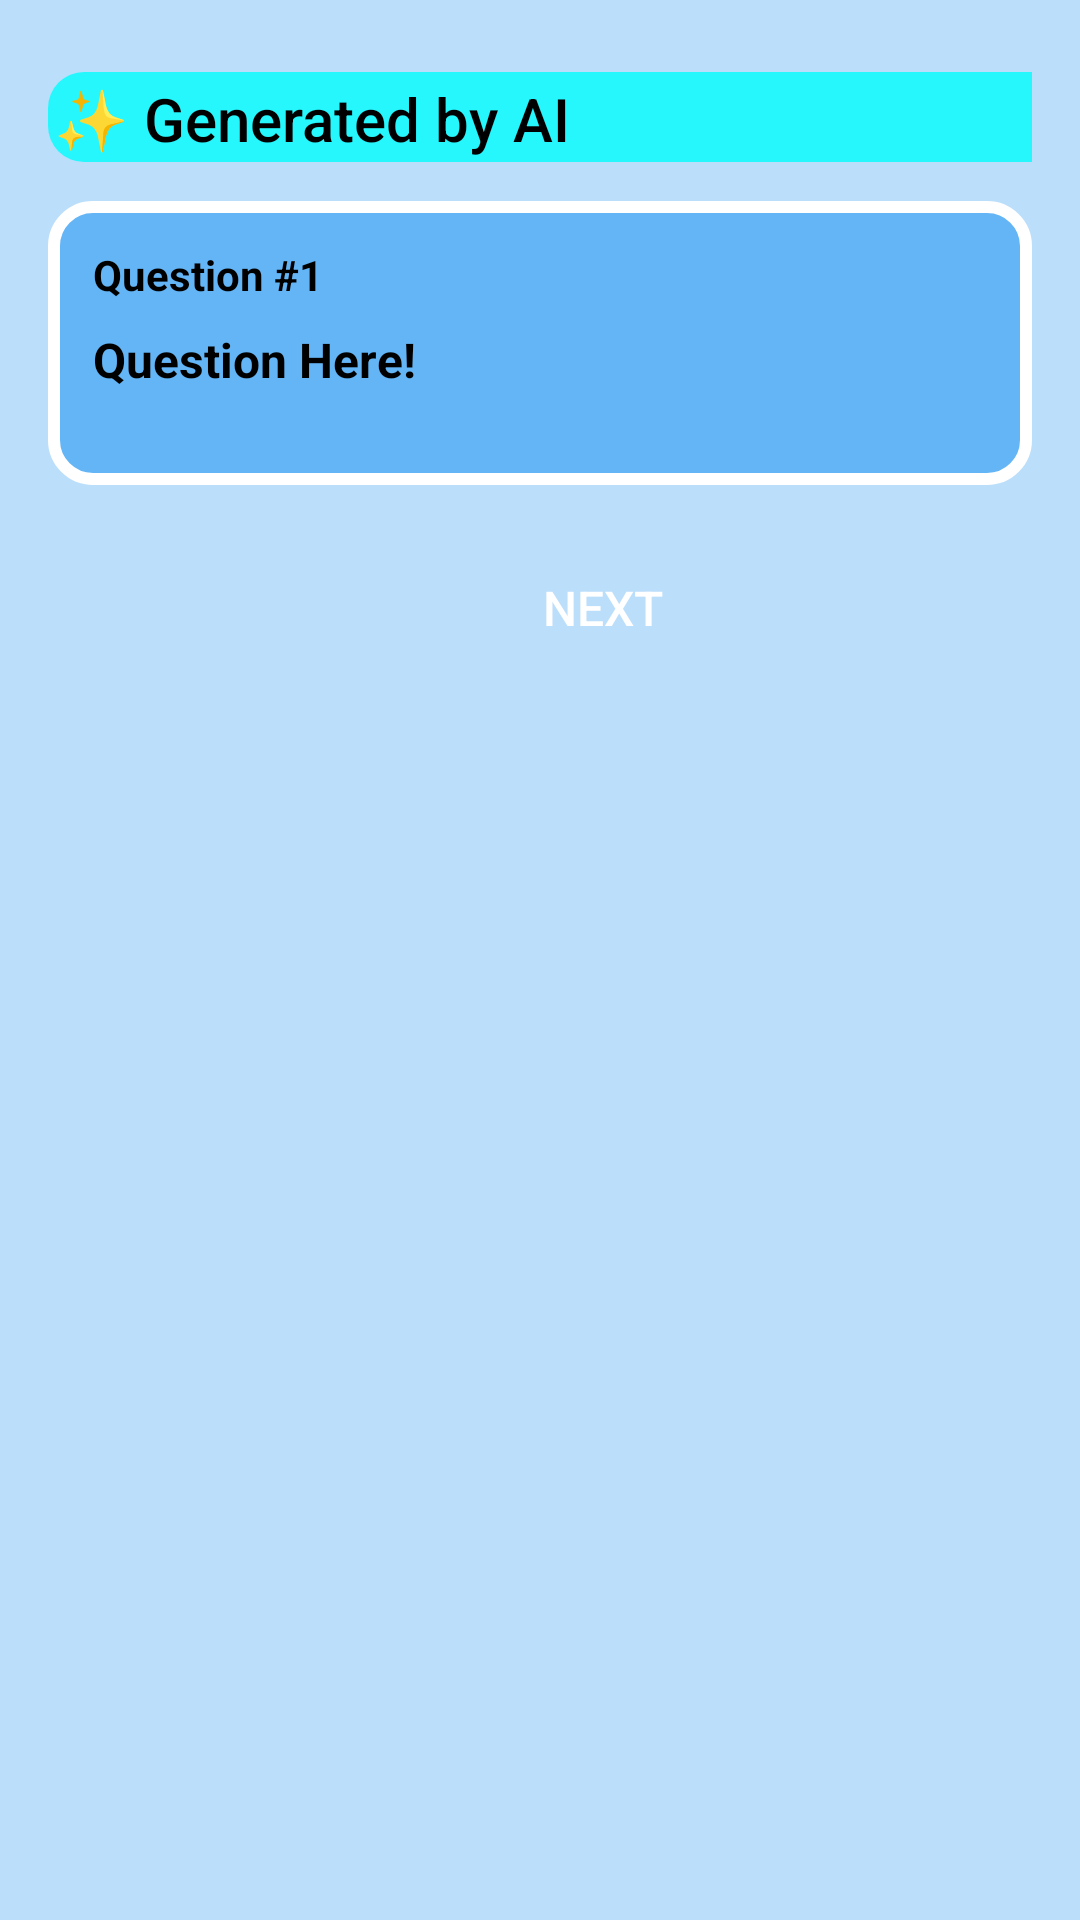

Reconstruct the res/layout file that produces this screen, plus the resources it refers to.
<!-- AndroidManifest.xml: application theme Theme.PLEapp -->
<!-- res/layout/quiz_page.xml -->
<?xml version="1.0" encoding="utf-8"?>
<LinearLayout xmlns:android="http://schemas.android.com/apk/res/android"
    xmlns:app="http://schemas.android.com/apk/res-auto"
    xmlns:tools="http://schemas.android.com/tools"
    android:id="@+id/parentLayout"
    android:orientation="vertical"
    android:layout_width="match_parent"
    android:layout_height="match_parent"
    android:padding="16dp"
    android:background="@color/mybg">



    <RelativeLayout
        android:layout_width="374dp"
        android:layout_height="30dp"
        android:background="@drawable/aibg"
        android:padding="2dp"
        android:layout_marginTop="8dp"
        android:layout_marginBottom="13dp"
        app:layout_constraintEnd_toEndOf="parent"
        app:layout_constraintHorizontal_bias="0.476"
        app:layout_constraintStart_toStartOf="parent"
        tools:layout_editor_absoluteY="20dp">

        <TextView
            android:id="@+id/textView"
            android:layout_width="190dp"
            android:layout_height="30dp"
            android:fontFamily="sans-serif-medium"
            android:text="✨ Generated by AI "
            android:textColor="#000000"
            android:textSize="20sp"
            app:layout_constraintEnd_toEndOf="parent"
            app:layout_constraintHorizontal_bias="0.5"
            app:layout_constraintStart_toStartOf="parent"
            tools:layout_editor_absoluteY="33dp" />

    </RelativeLayout>


    <LinearLayout
        android:id="@+id/question"
        android:layout_width="match_parent"
        android:layout_height="wrap_content"
        android:background="@drawable/questionbg"
        android:orientation="vertical"
        android:padding="15dp"
        android:layout_marginBottom="13dp"
        tools:layout_editor_absoluteX="2dp"
        tools:layout_editor_absoluteY="135dp">

        <TextView
            android:id="@+id/questionNumber"
            android:layout_width="264dp"
            android:layout_height="wrap_content"
            android:text="Question #1"
            android:textColor="@color/black"
            android:textStyle="bold" />

        <TextView
            android:id="@+id/questionText"
            android:layout_width="333dp"
            android:layout_height="wrap_content"
            android:layout_marginTop="8dp"
            android:text="Question Here!"
            android:textColor="@color/black"
            android:textSize="16sp"
            android:textStyle="bold" />

        <RadioGroup
            android:id="@+id/radioGroupOptions"
            android:layout_width="332dp"
            android:layout_height="wrap_content"
            android:layout_marginTop="16dp"
            android:orientation="vertical" />

    </LinearLayout>

    <Button
        android:id="@+id/nextButton"
        android:layout_width="350dp"
        android:layout_height="36dp"
        android:layout_margin="10dp"
        android:background="@drawable/buttonbg"
        android:text="NEXT"
        android:textColor="@color/white"
        android:textSize="16sp" />

</LinearLayout>
<!-- resources referenced by this layout -->
<resources>
  <color name="black">#FF000000</color>
  <color name="mybg">#BBDEFB</color>
  <color name="white">#FFFFFFFF</color>
  <!-- drawable aibg (drawable) -->
  <?xml version="1.0" encoding="utf-8"?>
  <shape xmlns:android="http://schemas.android.com/apk/res/android">
      <solid android:color="#26F7FD" />
      <corners android:radius="12dp" />
  </shape>
  <!-- drawable questionbg (drawable) -->
  <?xml version="1.0" encoding="utf-8"?>
  <shape xmlns:android="http://schemas.android.com/apk/res/android">
      <solid android:color="#64B5F6" />
      <corners android:radius="13dp" />
      <padding android:left="10dp" android:right="10dp" />
      <stroke android:color="#FFFFFF" android:width="4dp" />
  </shape>
  <style name="Theme.PLEapp" parent="Base.Theme.PLEapp" />
  <style name="Base.Theme.PLEapp" parent="Theme.MaterialComponents.DayNight.NoActionBar.Bridge">
          
          
      </style>
</resources>
